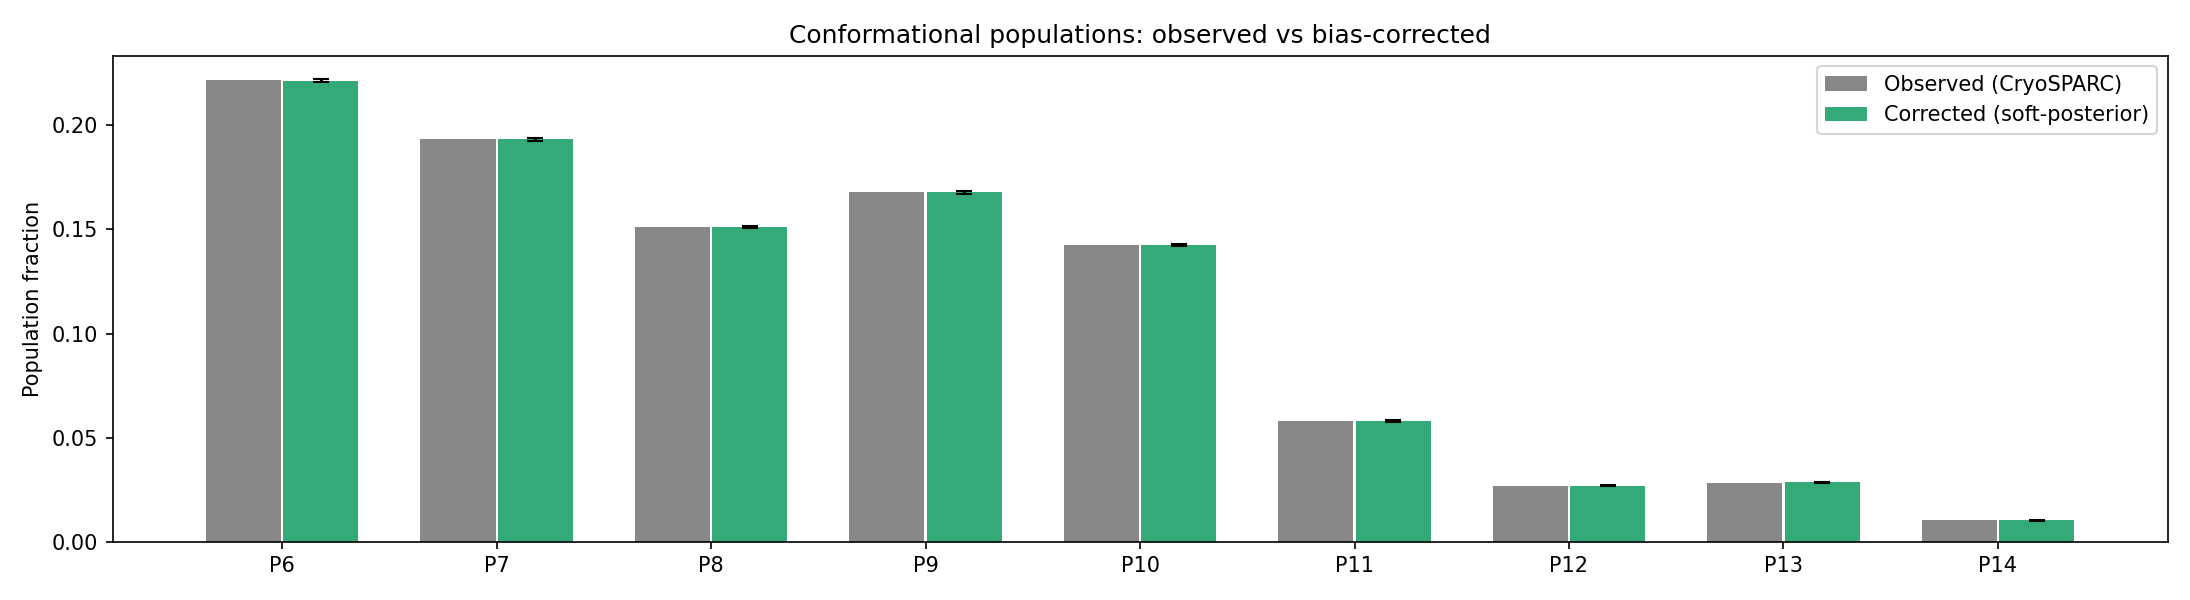

Values plotted in this chart, from the file beside it:
class, observed_csparc_hard, observed_soft_mean_post, observed_gmm_hard, corrected_soft_posterior, corrected_analytical, corrected_mean_boot, corrected_std_boot, corrected_lo, corrected_hi
P6, 0.2216, 0.2214, 0.1602, 0.2214, 0.2216, 0.2217, 0.000777, 0.2203, 0.2232
P7, 0.1933, 0.1932, 0.1288, 0.1932, 0.1933, 0.1932, 0.0007324, 0.1919, 0.1946
P8, 0.1511, 0.1511, 0.1021, 0.1511, 0.1511, 0.1511, 0.0006269, 0.1501, 0.1524
P9, 0.1678, 0.1678, 0.4415, 0.1678, 0.1678, 0.1678, 0.000637, 0.1665, 0.1689
P10, 0.1426, 0.1426, 0.08559, 0.1426, 0.1426, 0.1426, 0.0006697, 0.1413, 0.1439
P11, 0.05788, 0.0579, 0.03661, 0.0579, 0.05788, 0.05787, 0.0004377, 0.05694, 0.05864
P12, 0.02689, 0.02697, 0.01856, 0.02697, 0.02689, 0.02686, 0.0002764, 0.02629, 0.02734
P13, 0.02852, 0.02858, 0.01666, 0.02858, 0.02852, 0.02853, 0.0003456, 0.02788, 0.02919
P14, 0.01038, 0.01041, 0.009938, 0.01041, 0.01038, 0.01037, 0.0001902, 0.01001, 0.0107
